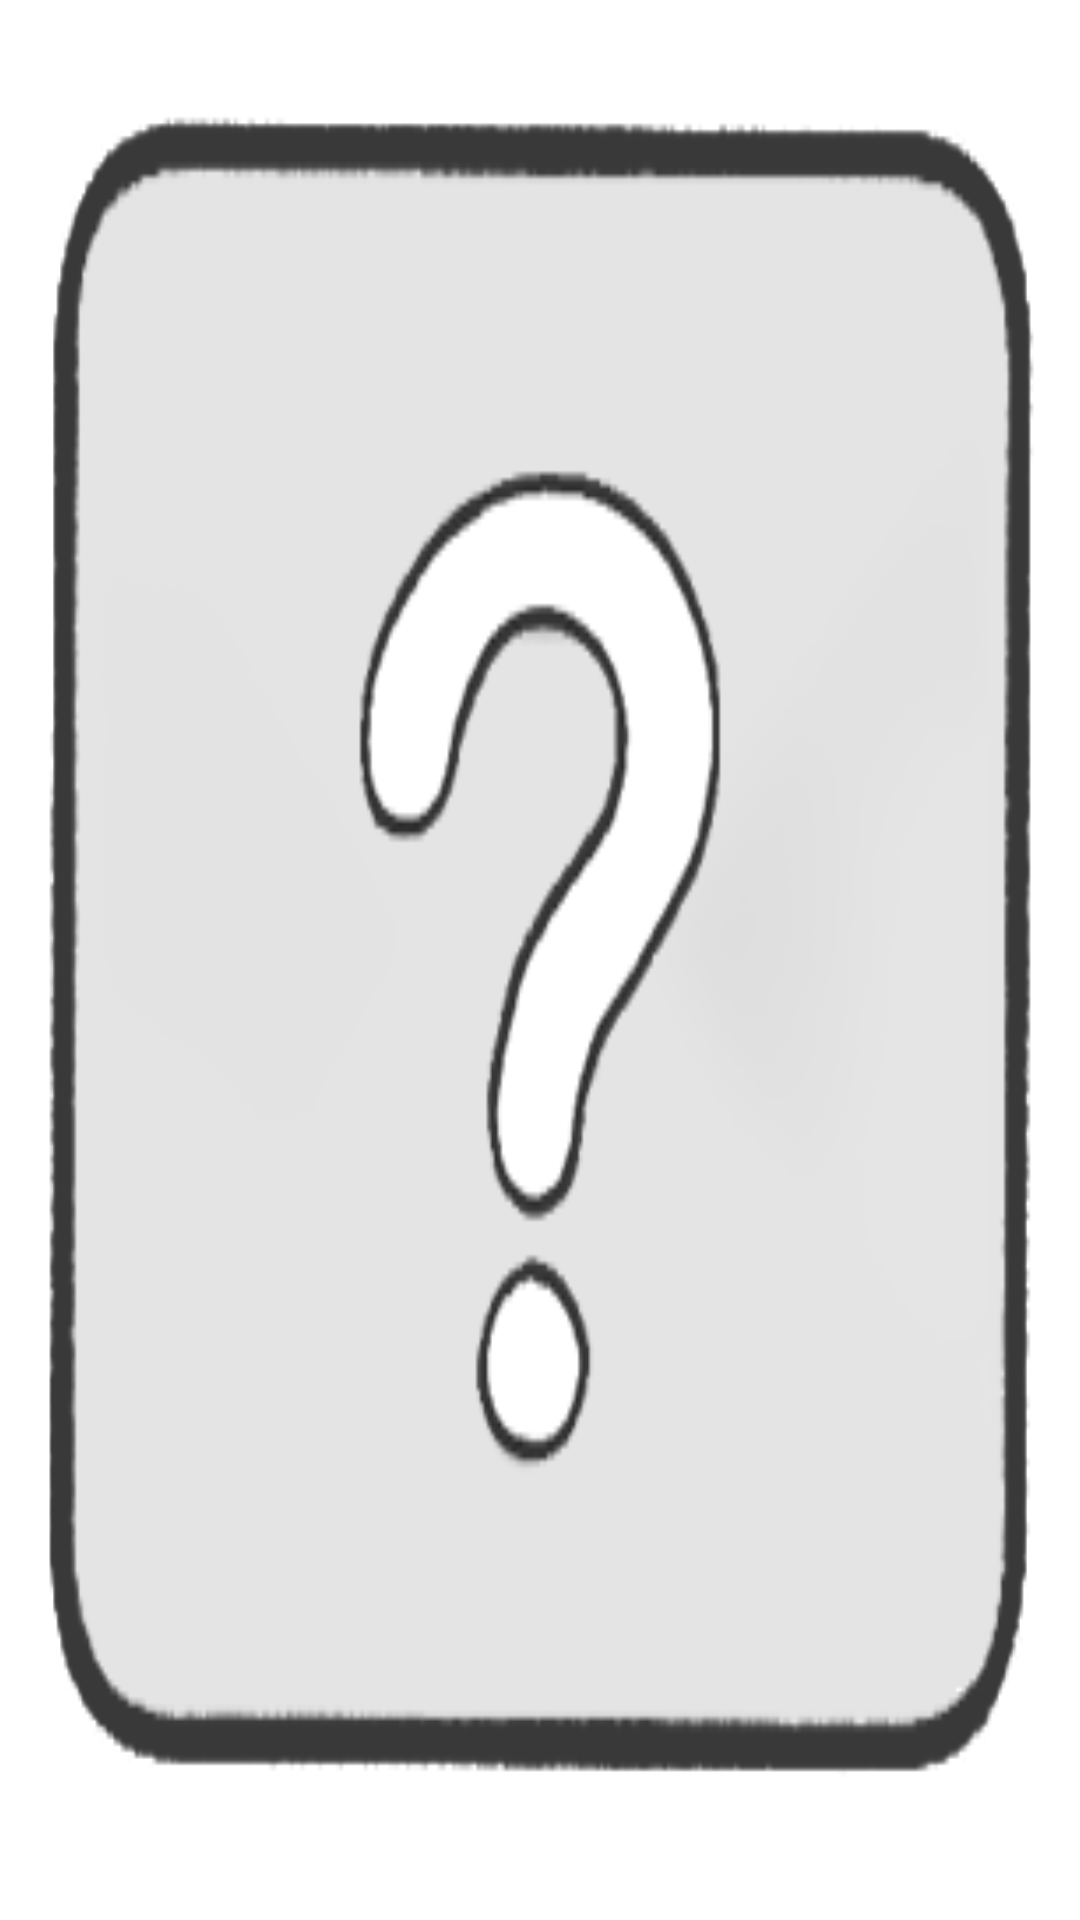

Write the Android layout XML for this screen, with the resource values it uses.
<!-- AndroidManifest.xml: application theme Theme.MyWalkingPet -->
<!-- res/layout/custom_collection_item.xml -->
<?xml version="1.0" encoding="utf-8"?>
<androidx.constraintlayout.widget.ConstraintLayout xmlns:android="http://schemas.android.com/apk/res/android"
    android:layout_width="match_parent"
    android:layout_height="140dp"
    xmlns:app="http://schemas.android.com/apk/res-auto">

    <ImageView
        android:id="@+id/ivBg"
        android:layout_margin="4dp"
        app:layout_constraintTop_toTopOf="parent"
        app:layout_constraintStart_toStartOf="parent"
        android:layout_width="match_parent"
        android:layout_height="match_parent"
        android:src="@drawable/ic_baseline_gray"
        android:scaleType="fitXY"/>
    <ImageView
        android:id="@+id/ivContent"
        android:layout_margin="4dp"
        app:layout_constraintTop_toTopOf="parent"
        app:layout_constraintStart_toStartOf="parent"
        android:layout_width="match_parent"
        android:layout_height="match_parent"
        android:src="@drawable/ic_baseline_gray2"
        android:scaleType="fitXY"/>



</androidx.constraintlayout.widget.ConstraintLayout>
<!-- resources referenced by this layout -->
<resources>
  <!-- drawable ic_baseline_gray: png bitmap (drawable-v24, 14339 bytes) -->
  <!-- drawable ic_baseline_gray2: png bitmap (drawable-v24, 21609 bytes) -->
  <style name="Theme.MyWalkingPet" parent="Theme.MaterialComponents.DayNight.NoActionBar">
          
          <item name="colorPrimary">@color/dark_gray</item>
          <item name="colorPrimaryVariant">@color/purple_700</item>
          <item name="colorOnPrimary">@color/white</item>
          
          <item name="colorSecondary">@color/teal_200</item>
          <item name="colorSecondaryVariant">@color/teal_700</item>
          <item name="colorOnSecondary">@color/black</item>
          
          <item name="android:statusBarColor">#003700B3</item>
          
          <item name="android:windowLightStatusBar">true</item>
      </style>
  <color name="dark_gray">#A9A9A9</color>
  <color name="purple_700">#FF3700B3</color>
  <color name="white">#FFFFFFFF</color>
  <color name="teal_200">#FF03DAC5</color>
  <color name="teal_700">#FF018786</color>
  <color name="black">#FF000000</color>
</resources>
